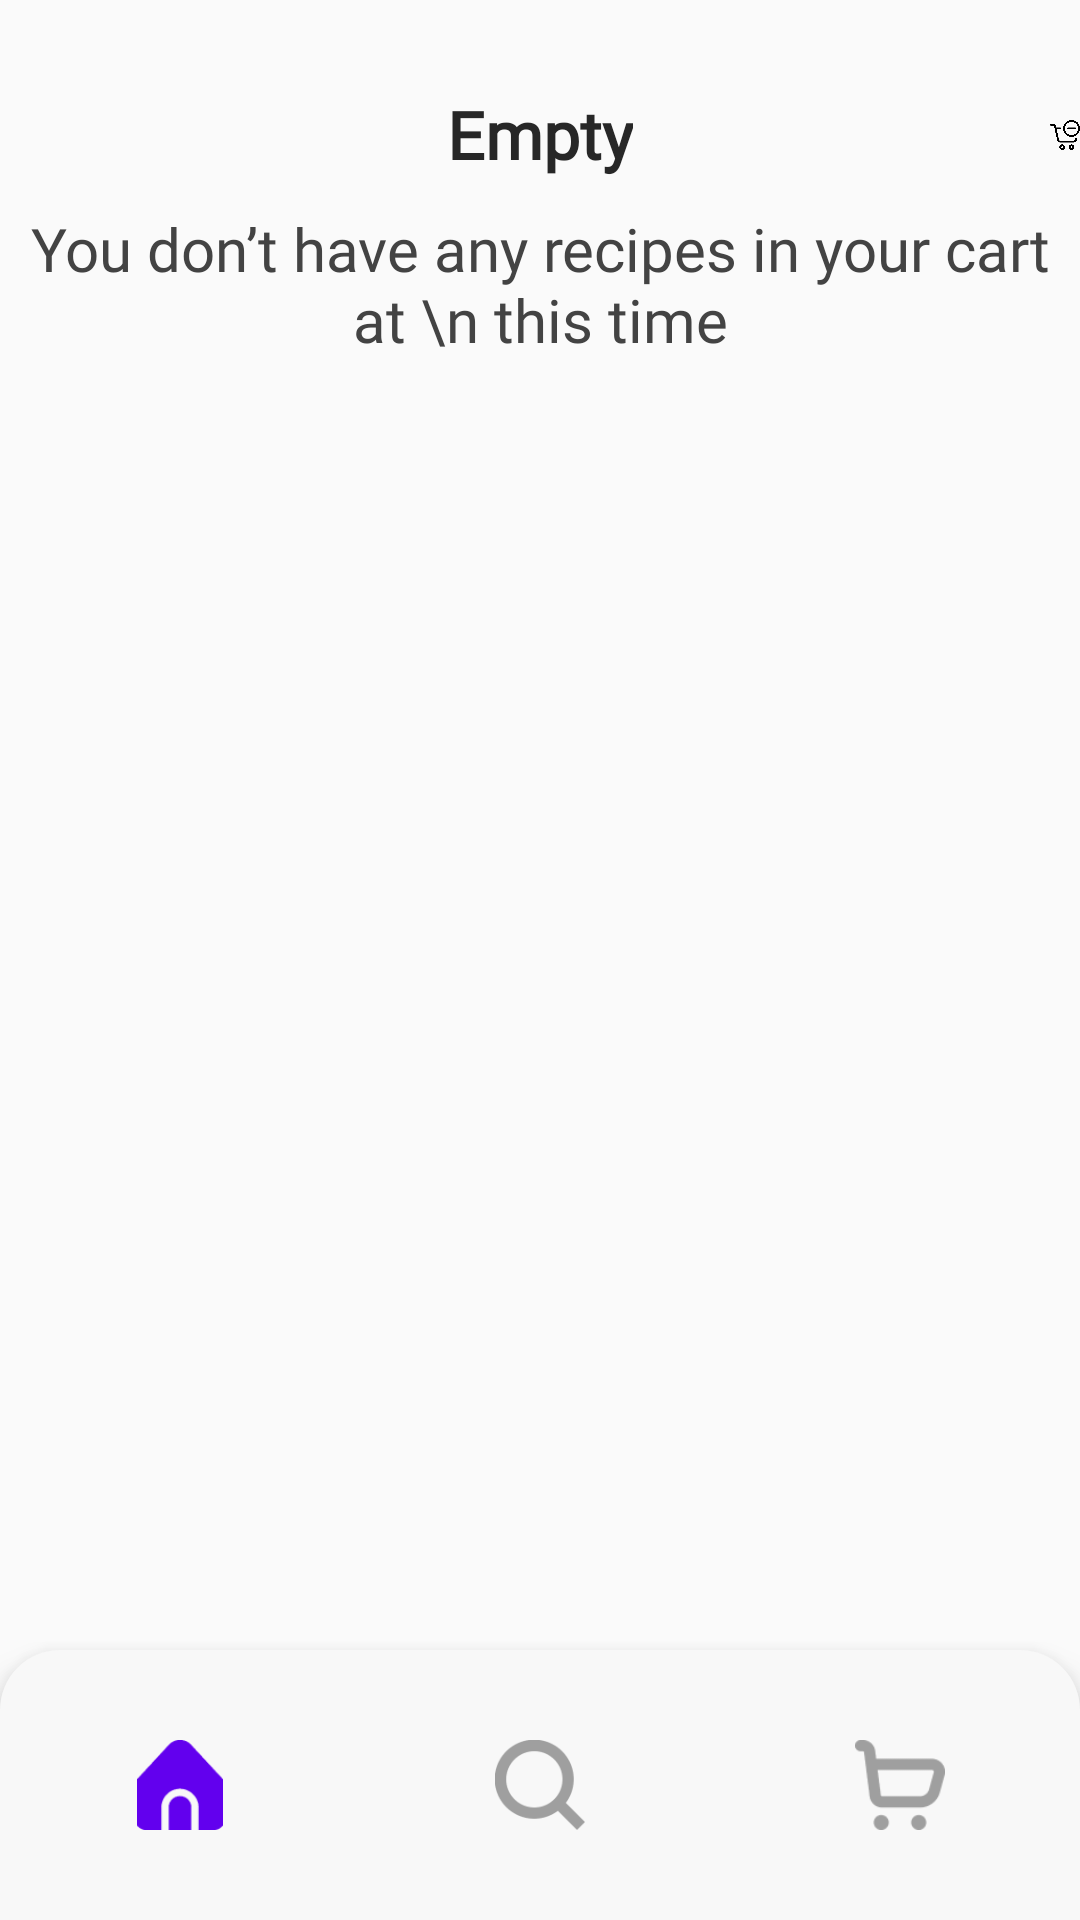

The Android layout XML behind this screen, and the referenced resources:
<!-- AndroidManifest.xml: application theme Theme.MyApplication -->
<!-- res/layout/activity_groceries.xml -->
<?xml version="1.0" encoding="utf-8"?>
<RelativeLayout xmlns:android="http://schemas.android.com/apk/res/android"
    xmlns:app="http://schemas.android.com/apk/res-auto"
    xmlns:tools="http://schemas.android.com/tools"
    android:layout_width="match_parent"
    android:layout_height="match_parent"
    tools:context=".activity.GroceriesCartActivity">

    <ImageView
        android:id="@+id/lady_empty"
        android:layout_width="wrap_content"
        android:layout_height="wrap_content"
        app:srcCompat="@drawable/groceries_empty"
        android:layout_centerHorizontal="true"
        android:layout_marginTop="30dp"
      />

    <TextView
        android:id="@+id/tvEmpty"
        android:layout_width="wrap_content"
        android:layout_height="wrap_content"
        android:layout_below="@id/lady_empty"
        android:layout_centerHorizontal="true"
        android:text="Empty"
        android:textSize="22dp"
        android:textStyle="bold"
        android:fontFamily="@font/urbanist_medium"
        android:textColor="#272727"
        ></TextView>

    <TextView
        android:id="@+id/tvDescription"
        android:layout_width="wrap_content"
        android:layout_height="wrap_content"
        android:layout_below="@id/tvEmpty"
        android:layout_centerInParent="true"
        android:layout_marginTop="10dp"
        android:fontFamily="@font/urbanist_medium"
        android:text="You don’t have any recipes in your cart at \n this time"
        android:textAlignment="center"
        android:textColor="#434343"
        android:textSize="20dp"></TextView>

    <androidx.recyclerview.widget.RecyclerView
        android:id="@+id/shopingListRV"
        android:layout_width="match_parent"
        android:layout_height="match_parent"
        android:layout_marginTop="80dp"
        android:paddingHorizontal="29dp"
        />

    <ImageView
        android:id="@+id/deleteShoppingCart"
        android:layout_width="30dp"
        android:layout_height="30dp"
        android:src="@drawable/delete_shopping_cart"
        android:layout_marginTop="30dp"
        android:layout_marginLeft="350dp"
        />


    <com.google.android.material.bottomnavigation.BottomNavigationView
        android:id="@+id/bottomNavBar"
        android:layout_width="match_parent"
        android:layout_height="90dp"
        android:layout_alignParentBottom="true"
        app:menu="@menu/bottom_nav_menu"
        android:isScrollContainer="false"
        app:itemIconSize="30dp"
        app:labelVisibilityMode="unlabeled"
        android:background="@drawable/nav_background">

    </com.google.android.material.bottomnavigation.BottomNavigationView>
</RelativeLayout>
<!-- resources referenced by this layout -->
<resources>
  <!-- drawable delete_shopping_cart: png bitmap (drawable, 14813 bytes) -->
  <!-- drawable nav_background (drawable) -->
  <?xml version="1.0" encoding="utf-8"?>
  <shape xmlns:android="http://schemas.android.com/apk/res/android">
  
      <corners android:topLeftRadius="20dp" android:bottomRightRadius="00dp"
                  android:bottomLeftRadius="0dp" android:topRightRadius="20dp"></corners>
      <solid android:color="@color/gray3"></solid>
  </shape>
  <style name="Theme.MyApplication" parent="Theme.AppCompat.Light.NoActionBar">
          
          <item name="colorPrimary">@color/purple_500</item>
          <item name="colorPrimaryVariant">@color/purple_700</item>
          <item name="colorOnPrimary">@color/white</item>
          
          <item name="colorSecondary">@color/teal_200</item>
          <item name="colorSecondaryVariant">@color/teal_700</item>
          <item name="colorOnSecondary">@color/black</item>
          
          <item name="android:statusBarColor">@color/white</item>
          
      </style>
  <color name="gray3">#F8F8F8</color>
  <color name="purple_500">#FF6200EE</color>
  <color name="purple_700">#FF3700B3</color>
  <color name="white">#FFFFFFFF</color>
  <color name="teal_200">#FF03DAC5</color>
  <color name="teal_700">#FF018786</color>
  <color name="black">#FF000000</color>
</resources>
